Run: headless pygame with SDL's dummy video driver; simulated clock (each Clock.tick advances the game by its frame time, no real sleeping); random seed 0; keys injected as events and as key.get_pressed() state; no mouse input.
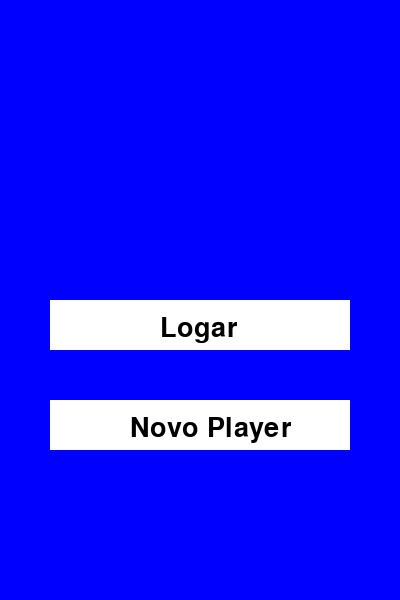
Frame 1 of 4 · flips 1–60 · no input
Frame 2 of 4 · flips 61–180 · tapped SPACE, RETURN · held RIGHT (→), D · screen unchanged from frame 1, image omitted
Frame 3 of 4 · flips 181–300 · held DOWN (↓), S · screen unchanged from frame 2, image omitted
Frame 4 of 4 · flips 301–420 · held LEFT (←), A, UP (↑), W · screen unchanged from frame 3, image omitted

The pygame program that drew these frames:

import pygame

pygame.init()
tela = pygame.display.set_mode((400, 600))
clock = pygame.time.Clock()
rodando = True

fonte = pygame.font.Font(None, 40)

while rodando:
    for event in pygame.event.get():
        if event.type == pygame.QUIT:
            rodando = False

    tela.fill("blue")

    pygame.draw.rect(tela, "white", (50, 300, 300, 50), 0, 0)
    pygame.draw.rect(tela, "white", (50, 400, 300, 50), 0, 0)

    texto_logar = fonte.render("Logar", True, "black")
    texto_novo_jogador = fonte.render("Novo Player", True, "black")
    texto_menu = fonte.render("Menu", True, "black")

    tela.blit(texto_logar, (160, 315))
    tela.blit(texto_novo_jogador, (130, 415))

    pygame.display.flip()

    clock.tick(60)  

pygame.quit()
